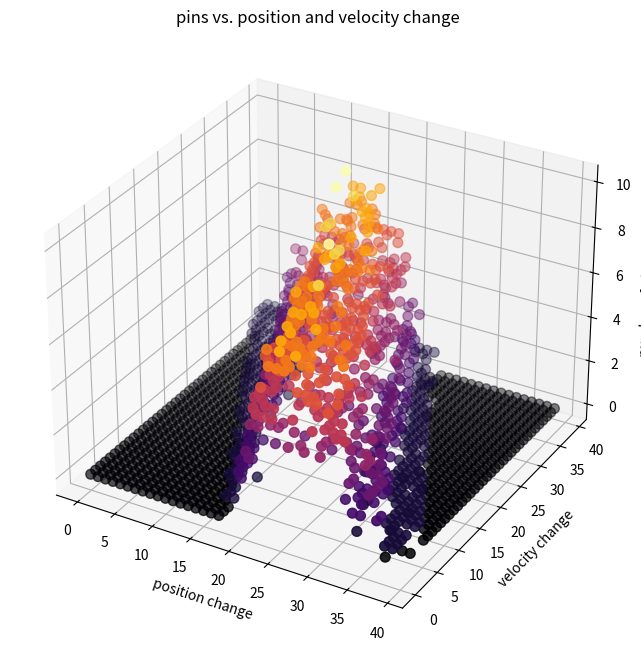

This chart was generated by the following Python code:
import matplotlib.pyplot as plt
from mpl_toolkits.mplot3d import Axes3D

data = """
0 , 0 , 0
0 , 1 , 0
0 , 2 , 0
0 , 3 , 0
0 , 4 , 0
0 , 5 , 0
0 , 6 , 0
0 , 7 , 0
0 , 8 , 0
0 , 9 , 0
0 , 10 , 0
0 , 11 , 0
0 , 12 , 0
0 , 13 , 0
0 , 14 , 0
0 , 15 , 0
0 , 16 , 0
0 , 17 , 0
0 , 18 , 0
0 , 19 , 0
0 , 20 , 0
0 , 21 , 0
0 , 22 , 0
0 , 23 , 0
0 , 24 , 0
0 , 25 , 0
0 , 26 , 0
0 , 27 , 0
0 , 28 , 0
0 , 29 , 0
0 , 30 , 0
0 , 31 , 0
0 , 32 , 0
0 , 33 , 0
0 , 34 , 0
0 , 35 , 0
0 , 36 , 0
0 , 37 , 1
0 , 38 , 1
0 , 39 , 1
1 , 0 , 0
1 , 1 , 0
1 , 2 , 0
1 , 3 , 0
1 , 4 , 0
1 , 5 , 0
1 , 6 , 0
1 , 7 , 0
1 , 8 , 0
1 , 9 , 0
1 , 10 , 0
1 , 11 , 0
1 , 12 , 0
1 , 13 , 0
1 , 14 , 0
1 , 15 , 0
1 , 16 , 0
1 , 17 , 0
1 , 18 , 0
1 , 19 , 0
1 , 20 , 0
1 , 21 , 0
1 , 22 , 0
1 , 23 , 0
1 , 24 , 0
1 , 25 , 0
1 , 26 , 0
1 , 27 , 0
1 , 28 , 0
1 , 29 , 0
1 , 30 , 0
1 , 31 , 0
1 , 32 , 0
1 , 33 , 0
1 , 34 , 1
1 , 35 , 1
1 , 36 , 1
1 , 37 , 1
1 , 38 , 1
1 , 39 , 1
2 , 0 , 0
2 , 1 , 0
2 , 2 , 0
2 , 3 , 0
2 , 4 , 0
2 , 5 , 0
2 , 6 , 0
2 , 7 , 0
2 , 8 , 0
2 , 9 , 0
2 , 10 , 0
2 , 11 , 0
2 , 12 , 0
2 , 13 , 0
2 , 14 , 0
2 , 15 , 0
2 , 16 , 0
2 , 17 , 0
2 , 18 , 0
2 , 19 , 0
2 , 20 , 0
2 , 21 , 0
2 , 22 , 0
2 , 23 , 0
2 , 24 , 0
2 , 25 , 0
2 , 26 , 0
2 , 27 , 0
2 , 28 , 0
2 , 29 , 0
2 , 30 , 0
2 , 31 , 0
2 , 32 , 1
2 , 33 , 1
2 , 34 , 1
2 , 35 , 1
2 , 36 , 1
2 , 37 , 1
2 , 38 , 1
2 , 39 , 1
3 , 0 , 0
3 , 1 , 0
3 , 2 , 0
3 , 3 , 0
3 , 4 , 0
3 , 5 , 0
3 , 6 , 0
3 , 7 , 0
3 , 8 , 0
3 , 9 , 0
3 , 10 , 0
3 , 11 , 0
3 , 12 , 0
3 , 13 , 0
3 , 14 , 0
3 , 15 , 0
3 , 16 , 0
3 , 17 , 0
3 , 18 , 0
3 , 19 , 0
3 , 20 , 0
3 , 21 , 0
3 , 22 , 0
3 , 23 , 0
3 , 24 , 0
3 , 25 , 0
3 , 26 , 0
3 , 27 , 0
3 , 28 , 0
3 , 29 , 0
3 , 30 , 0
3 , 31 , 1
3 , 32 , 1
3 , 33 , 1
3 , 34 , 1
3 , 35 , 0
3 , 36 , 1
3 , 37 , 1
3 , 38 , 1
3 , 39 , 2
4 , 0 , 0
4 , 1 , 0
4 , 2 , 0
4 , 3 , 0
4 , 4 , 0
4 , 5 , 0
4 , 6 , 0
4 , 7 , 0
4 , 8 , 0
4 , 9 , 0
4 , 10 , 0
4 , 11 , 0
4 , 12 , 0
4 , 13 , 0
4 , 14 , 0
4 , 15 , 0
4 , 16 , 0
4 , 17 , 0
4 , 18 , 0
4 , 19 , 0
4 , 20 , 0
4 , 21 , 0
4 , 22 , 0
4 , 23 , 0
4 , 24 , 0
4 , 25 , 0
4 , 26 , 0
4 , 27 , 0
4 , 28 , 0
4 , 29 , 1
4 , 30 , 1
4 , 31 , 1
4 , 32 , 0
4 , 33 , 1
4 , 34 , 1
4 , 35 , 0
4 , 36 , 1
4 , 37 , 3
4 , 38 , 3
4 , 39 , 4
5 , 0 , 0
5 , 1 , 0
5 , 2 , 0
5 , 3 , 0
5 , 4 , 0
5 , 5 , 0
5 , 6 , 0
5 , 7 , 0
5 , 8 , 0
5 , 9 , 0
5 , 10 , 0
5 , 11 , 0
5 , 12 , 0
5 , 13 , 0
5 , 14 , 0
5 , 15 , 0
5 , 16 , 0
5 , 17 , 0
5 , 18 , 0
5 , 19 , 0
5 , 20 , 0
5 , 21 , 0
5 , 22 , 0
5 , 23 , 0
5 , 24 , 0
5 , 25 , 0
5 , 26 , 1
5 , 27 , 1
5 , 28 , 1
5 , 29 , 1
5 , 30 , 1
5 , 31 , 1
5 , 32 , 1
5 , 33 , 1
5 , 34 , 2
5 , 35 , 2
5 , 36 , 3
5 , 37 , 2
5 , 38 , 3
5 , 39 , 4
6 , 0 , 0
6 , 1 , 0
6 , 2 , 0
6 , 3 , 0
6 , 4 , 0
6 , 5 , 0
6 , 6 , 0
6 , 7 , 0
6 , 8 , 0
6 , 9 , 0
6 , 10 , 0
6 , 11 , 0
6 , 12 , 0
6 , 13 , 0
6 , 14 , 0
6 , 15 , 0
6 , 16 , 0
6 , 17 , 0
6 , 18 , 0
6 , 19 , 0
6 , 20 , 0
6 , 21 , 0
6 , 22 , 0
6 , 23 , 0
6 , 24 , 1
6 , 25 , 1
6 , 26 , 1
6 , 27 , 1
6 , 28 , 1
6 , 29 , 1
6 , 30 , 1
6 , 31 , 1
6 , 32 , 2
6 , 33 , 3
6 , 34 , 3
6 , 35 , 2
6 , 36 , 3
6 , 37 , 4
6 , 38 , 2
6 , 39 , 1
7 , 0 , 0
7 , 1 , 0
7 , 2 , 0
7 , 3 , 0
7 , 4 , 0
7 , 5 , 0
7 , 6 , 0
7 , 7 , 0
7 , 8 , 0
7 , 9 , 0
7 , 10 , 0
7 , 11 , 0
7 , 12 , 0
7 , 13 , 0
7 , 14 , 0
7 , 15 , 0
7 , 16 , 0
7 , 17 , 0
7 , 18 , 0
7 , 19 , 0
7 , 20 , 0
7 , 21 , 0
7 , 22 , 1
7 , 23 , 1
7 , 24 , 1
7 , 25 , 1
7 , 26 , 1
7 , 27 , 1
7 , 28 , 1
7 , 29 , 1
7 , 30 , 2
7 , 31 , 2
7 , 32 , 3
7 , 33 , 3
7 , 34 , 4
7 , 35 , 2
7 , 36 , 2
7 , 37 , 2
7 , 38 , 2
7 , 39 , 3
8 , 0 , 0
8 , 1 , 0
8 , 2 , 0
8 , 3 , 0
8 , 4 , 0
8 , 5 , 0
8 , 6 , 0
8 , 7 , 0
8 , 8 , 0
8 , 9 , 0
8 , 10 , 0
8 , 11 , 0
8 , 12 , 0
8 , 13 , 0
8 , 14 , 0
8 , 15 , 0
8 , 16 , 0
8 , 17 , 0
8 , 18 , 0
8 , 19 , 0
8 , 20 , 1
8 , 21 , 1
8 , 22 , 1
8 , 23 , 1
8 , 24 , 1
8 , 25 , 1
8 , 26 , 0
8 , 27 , 2
8 , 28 , 2
8 , 29 , 3
8 , 30 , 2
8 , 31 , 3
8 , 32 , 2
8 , 33 , 2
8 , 34 , 1
8 , 35 , 2
8 , 36 , 3
8 , 37 , 4
8 , 38 , 3
8 , 39 , 5
9 , 0 , 0
9 , 1 , 0
9 , 2 , 0
9 , 3 , 0
9 , 4 , 0
9 , 5 , 0
9 , 6 , 0
9 , 7 , 0
9 , 8 , 0
9 , 9 , 0
9 , 10 , 0
9 , 11 , 0
9 , 12 , 0
9 , 13 , 0
9 , 14 , 0
9 , 15 , 0
9 , 16 , 0
9 , 17 , 0
9 , 18 , 0
9 , 19 , 1
9 , 20 , 1
9 , 21 , 1
9 , 22 , 1
9 , 23 , 1
9 , 24 , 1
9 , 25 , 2
9 , 26 , 2
9 , 27 , 3
9 , 28 , 3
9 , 29 , 2
9 , 30 , 2
9 , 31 , 1
9 , 32 , 2
9 , 33 , 2
9 , 34 , 4
9 , 35 , 4
9 , 36 , 4
9 , 37 , 5
9 , 38 , 6
9 , 39 , 5
10 , 0 , 0
10 , 1 , 0
10 , 2 , 0
10 , 3 , 0
10 , 4 , 0
10 , 5 , 0
10 , 6 , 0
10 , 7 , 0
10 , 8 , 0
10 , 9 , 0
10 , 10 , 0
10 , 11 , 0
10 , 12 , 0
10 , 13 , 0
10 , 14 , 0
10 , 15 , 0
10 , 16 , 1
10 , 17 , 1
10 , 18 , 1
10 , 19 , 1
10 , 20 , 1
10 , 21 , 1
10 , 22 , 2
10 , 23 , 2
10 , 24 , 2
10 , 25 , 3
10 , 26 , 3
10 , 27 , 3
10 , 28 , 2
10 , 29 , 2
10 , 30 , 4
10 , 31 , 4
10 , 32 , 4
10 , 33 , 3
10 , 34 , 5
10 , 35 , 7
10 , 36 , 6
10 , 37 , 6
10 , 38 , 5
10 , 39 , 5
11 , 0 , 0
11 , 1 , 0
11 , 2 , 0
11 , 3 , 0
11 , 4 , 0
11 , 5 , 0
11 , 6 , 0
11 , 7 , 0
11 , 8 , 0
11 , 9 , 0
11 , 10 , 0
11 , 11 , 0
11 , 12 , 0
11 , 13 , 0
11 , 14 , 0
11 , 15 , 1
11 , 16 , 1
11 , 17 , 1
11 , 18 , 1
11 , 19 , 1
11 , 20 , 2
11 , 21 , 2
11 , 22 , 2
11 , 23 , 3
11 , 24 , 2
11 , 25 , 2
11 , 26 , 1
11 , 27 , 1
11 , 28 , 1
11 , 29 , 4
11 , 30 , 4
11 , 31 , 5
11 , 32 , 5
11 , 33 , 6
11 , 34 , 7
11 , 35 , 4
11 , 36 , 5
11 , 37 , 4
11 , 38 , 4
11 , 39 , 6
12 , 0 , 0
12 , 1 , 0
12 , 2 , 0
12 , 3 , 0
12 , 4 , 0
12 , 5 , 0
12 , 6 , 0
12 , 7 , 0
12 , 8 , 0
12 , 9 , 0
12 , 10 , 0
12 , 11 , 0
12 , 12 , 1
12 , 13 , 0
12 , 14 , 1
12 , 15 , 1
12 , 16 , 1
12 , 17 , 2
12 , 18 , 2
12 , 19 , 2
12 , 20 , 2
12 , 21 , 3
12 , 22 , 3
12 , 23 , 2
12 , 24 , 2
12 , 25 , 2
12 , 26 , 4
12 , 27 , 3
12 , 28 , 4
12 , 29 , 5
12 , 30 , 6
12 , 31 , 7
12 , 32 , 4
12 , 33 , 6
12 , 34 , 3
12 , 35 , 5
12 , 36 , 5
12 , 37 , 4
12 , 38 , 7
12 , 39 , 5
13 , 0 , 0
13 , 1 , 0
13 , 2 , 0
13 , 3 , 0
13 , 4 , 0
13 , 5 , 0
13 , 6 , 0
13 , 7 , 0
13 , 8 , 0
13 , 9 , 0
13 , 10 , 0
13 , 11 , 1
13 , 12 , 1
13 , 13 , 1
13 , 14 , 1
13 , 15 , 2
13 , 16 , 2
13 , 17 , 2
13 , 18 , 2
13 , 19 , 3
13 , 20 , 2
13 , 21 , 2
13 , 22 , 1
13 , 23 , 4
13 , 24 , 4
13 , 25 , 4
13 , 26 , 4
13 , 27 , 6
13 , 28 , 6
13 , 29 , 6
13 , 30 , 5
13 , 31 , 4
13 , 32 , 3
13 , 33 , 5
13 , 34 , 7
13 , 35 , 6
13 , 36 , 5
13 , 37 , 8
13 , 38 , 7
13 , 39 , 7
14 , 0 , 0
14 , 1 , 0
14 , 2 , 0
14 , 3 , 0
14 , 4 , 0
14 , 5 , 0
14 , 6 , 0
14 , 7 , 0
14 , 8 , 1
14 , 9 , 1
14 , 10 , 1
14 , 11 , 1
14 , 12 , 1
14 , 13 , 1
14 , 14 , 2
14 , 15 , 2
14 , 16 , 3
14 , 17 , 2
14 , 18 , 2
14 , 19 , 2
14 , 20 , 3
14 , 21 , 4
14 , 22 , 4
14 , 23 , 5
14 , 24 , 6
14 , 25 , 6
14 , 26 , 6
14 , 27 , 5
14 , 28 , 5
14 , 29 , 3
14 , 30 , 6
14 , 31 , 7
14 , 32 , 5
14 , 33 , 5
14 , 34 , 7
14 , 35 , 7
14 , 36 , 5
14 , 37 , 8
14 , 38 , 6
14 , 39 , 5
15 , 0 , 0
15 , 1 , 0
15 , 2 , 0
15 , 3 , 0
15 , 4 , 0
15 , 5 , 0
15 , 6 , 0
15 , 7 , 1
15 , 8 , 1
15 , 9 , 1
15 , 10 , 1
15 , 11 , 1
15 , 12 , 3
15 , 13 , 3
15 , 14 , 3
15 , 15 , 2
15 , 16 , 2
15 , 17 , 4
15 , 18 , 3
15 , 19 , 5
15 , 20 , 6
15 , 21 , 5
15 , 22 , 6
15 , 23 , 6
15 , 24 , 5
15 , 25 , 3
15 , 26 , 5
15 , 27 , 5
15 , 28 , 7
15 , 29 , 5
15 , 30 , 5
15 , 31 , 7
15 , 32 , 6
15 , 33 , 7
15 , 34 , 8
15 , 35 , 8
15 , 36 , 5
15 , 37 , 4
15 , 38 , 7
15 , 39 , 6
16 , 0 , 0
16 , 1 , 0
16 , 2 , 0
16 , 3 , 0
16 , 4 , 1
16 , 5 , 1
16 , 6 , 1
16 , 7 , 1
16 , 8 , 2
16 , 9 , 2
16 , 10 , 3
16 , 11 , 3
16 , 12 , 4
16 , 13 , 2
16 , 14 , 4
16 , 15 , 4
16 , 16 , 4
16 , 17 , 4
16 , 18 , 5
16 , 19 , 5
16 , 20 , 6
16 , 21 , 4
16 , 22 , 4
16 , 23 , 6
16 , 24 , 6
16 , 25 , 7
16 , 26 , 7
16 , 27 , 4
16 , 28 , 6
16 , 29 , 7
16 , 30 , 10
16 , 31 , 7
16 , 32 , 6
16 , 33 , 4
16 , 34 , 7
16 , 35 , 6
16 , 36 , 8
16 , 37 , 7
16 , 38 , 8
16 , 39 , 6
17 , 0 , 0
17 , 1 , 0
17 , 2 , 0
17 , 3 , 1
17 , 4 , 1
17 , 5 , 1
17 , 6 , 2
17 , 7 , 2
17 , 8 , 3
17 , 9 , 3
17 , 10 , 3
17 , 11 , 5
17 , 12 , 5
17 , 13 , 4
17 , 14 , 4
17 , 15 , 5
17 , 16 , 5
17 , 17 , 6
17 , 18 , 7
17 , 19 , 7
17 , 20 , 5
17 , 21 , 6
17 , 22 , 8
17 , 23 , 6
17 , 24 , 6
17 , 25 , 6
17 , 26 , 10
17 , 27 , 6
17 , 28 , 6
17 , 29 , 7
17 , 30 , 9
17 , 31 , 6
17 , 32 , 8
17 , 33 , 8
17 , 34 , 7
17 , 35 , 7
17 , 36 , 6
17 , 37 , 5
17 , 38 , 6
17 , 39 , 6
18 , 0 , 1
18 , 1 , 1
18 , 2 , 1
18 , 3 , 2
18 , 4 , 2
18 , 5 , 2
18 , 6 , 2
18 , 7 , 3
18 , 8 , 2
18 , 9 , 4
18 , 10 , 5
18 , 11 , 4
18 , 12 , 5
18 , 13 , 5
18 , 14 , 5
18 , 15 , 7
18 , 16 , 6
18 , 17 , 5
18 , 18 , 7
18 , 19 , 6
18 , 20 , 6
18 , 21 , 5
18 , 22 , 9
18 , 23 , 9
18 , 24 , 5
18 , 25 , 7
18 , 26 , 6
18 , 27 , 5
18 , 28 , 6
18 , 29 , 6
18 , 30 , 5
18 , 31 , 8
18 , 32 , 8
18 , 33 , 4
18 , 34 , 7
18 , 35 , 6
18 , 36 , 4
18 , 37 , 5
18 , 38 , 5
18 , 39 , 6
19 , 0 , 1
19 , 1 , 2
19 , 2 , 2
19 , 3 , 2
19 , 4 , 2
19 , 5 , 1
19 , 6 , 4
19 , 7 , 6
19 , 8 , 5
19 , 9 , 6
19 , 10 , 5
19 , 11 , 5
19 , 12 , 6
19 , 13 , 6
19 , 14 , 7
19 , 15 , 7
19 , 16 , 7
19 , 17 , 6
19 , 18 , 6
19 , 19 , 7
19 , 20 , 8
19 , 21 , 8
19 , 22 , 6
19 , 23 , 7
19 , 24 , 5
19 , 25 , 6
19 , 26 , 8
19 , 27 , 6
19 , 28 , 7
19 , 29 , 7
19 , 30 , 8
19 , 31 , 6
19 , 32 , 5
19 , 33 , 5
19 , 34 , 4
19 , 35 , 5
19 , 36 , 5
19 , 37 , 6
19 , 38 , 4
19 , 39 , 5
20 , 0 , 2
20 , 1 , 3
20 , 2 , 4
20 , 3 , 5
20 , 4 , 5
20 , 5 , 5
20 , 6 , 6
20 , 7 , 5
20 , 8 , 5
20 , 9 , 5
20 , 10 , 6
20 , 11 , 7
20 , 12 , 8
20 , 13 , 3
20 , 14 , 7
20 , 15 , 6
20 , 16 , 6
20 , 17 , 7
20 , 18 , 6
20 , 19 , 6
20 , 20 , 5
20 , 21 , 7
20 , 22 , 5
20 , 23 , 7
20 , 24 , 7
20 , 25 , 6
20 , 26 , 7
20 , 27 , 6
20 , 28 , 8
20 , 29 , 7
20 , 30 , 6
20 , 31 , 6
20 , 32 , 5
20 , 33 , 4
20 , 34 , 5
20 , 35 , 5
20 , 36 , 5
20 , 37 , 5
20 , 38 , 3
20 , 39 , 3
21 , 0 , 3
21 , 1 , 5
21 , 2 , 4
21 , 3 , 5
21 , 4 , 7
21 , 5 , 5
21 , 6 , 5
21 , 7 , 6
21 , 8 , 6
21 , 9 , 6
21 , 10 , 7
21 , 11 , 7
21 , 12 , 6
21 , 13 , 7
21 , 14 , 8
21 , 15 , 7
21 , 16 , 5
21 , 17 , 6
21 , 18 , 4
21 , 19 , 8
21 , 20 , 8
21 , 21 , 7
21 , 22 , 6
21 , 23 , 5
21 , 24 , 7
21 , 25 , 7
21 , 26 , 5
21 , 27 , 6
21 , 28 , 6
21 , 29 , 4
21 , 30 , 5
21 , 31 , 6
21 , 32 , 5
21 , 33 , 5
21 , 34 , 4
21 , 35 , 2
21 , 36 , 3
21 , 37 , 2
21 , 38 , 1
21 , 39 , 1
22 , 0 , 5
22 , 1 , 6
22 , 2 , 5
22 , 3 , 4
22 , 4 , 3
22 , 5 , 6
22 , 6 , 7
22 , 7 , 5
22 , 8 , 8
22 , 9 , 6
22 , 10 , 6
22 , 11 , 6
22 , 12 , 7
22 , 13 , 5
22 , 14 , 6
22 , 15 , 6
22 , 16 , 6
22 , 17 , 9
22 , 18 , 9
22 , 19 , 5
22 , 20 , 7
22 , 21 , 6
22 , 22 , 6
22 , 23 , 5
22 , 24 , 8
22 , 25 , 7
22 , 26 , 5
22 , 27 , 4
22 , 28 , 5
22 , 29 , 4
22 , 30 , 4
22 , 31 , 3
22 , 32 , 2
22 , 33 , 3
22 , 34 , 3
22 , 35 , 2
22 , 36 , 2
22 , 37 , 3
22 , 38 , 1
22 , 39 , 1
23 , 0 , 5
23 , 1 , 7
23 , 2 , 5
23 , 3 , 4
23 , 4 , 4
23 , 5 , 8
23 , 6 , 7
23 , 7 , 7
23 , 8 , 8
23 , 9 , 6
23 , 10 , 8
23 , 11 , 4
23 , 12 , 5
23 , 13 , 6
23 , 14 , 10
23 , 15 , 5
23 , 16 , 7
23 , 17 , 6
23 , 18 , 6
23 , 19 , 6
23 , 20 , 5
23 , 21 , 6
23 , 22 , 6
23 , 23 , 6
23 , 24 , 5
23 , 25 , 6
23 , 26 , 4
23 , 27 , 4
23 , 28 , 5
23 , 29 , 4
23 , 30 , 2
23 , 31 , 3
23 , 32 , 3
23 , 33 , 3
23 , 34 , 2
23 , 35 , 1
23 , 36 , 0
23 , 37 , 1
23 , 38 , 0
23 , 39 , 1
24 , 0 , 5
24 , 1 , 7
24 , 2 , 8
24 , 3 , 7
24 , 4 , 8
24 , 5 , 6
24 , 6 , 7
24 , 7 , 3
24 , 8 , 5
24 , 9 , 8
24 , 10 , 9
24 , 11 , 7
24 , 12 , 5
24 , 13 , 6
24 , 14 , 6
24 , 15 , 7
24 , 16 , 6
24 , 17 , 6
24 , 18 , 4
24 , 19 , 5
24 , 20 , 6
24 , 21 , 5
24 , 22 , 4
24 , 23 , 4
24 , 24 , 4
24 , 25 , 4
24 , 26 , 4
24 , 27 , 2
24 , 28 , 4
24 , 29 , 3
24 , 30 , 3
24 , 31 , 2
24 , 32 , 2
24 , 33 , 1
24 , 34 , 1
24 , 35 , 1
24 , 36 , 0
24 , 37 , 0
24 , 38 , 0
24 , 39 , 0
25 , 0 , 8
25 , 1 , 7
25 , 2 , 7
25 , 3 , 4
25 , 4 , 5
25 , 5 , 7
25 , 6 , 6
25 , 7 , 7
25 , 8 , 7
25 , 9 , 7
25 , 10 , 5
25 , 11 , 6
25 , 12 , 7
25 , 13 , 6
25 , 14 , 6
25 , 15 , 3
25 , 16 , 5
25 , 17 , 6
25 , 18 , 6
25 , 19 , 5
25 , 20 , 5
25 , 21 , 4
25 , 22 , 4
25 , 23 , 2
25 , 24 , 2
25 , 25 , 2
25 , 26 , 3
25 , 27 , 2
25 , 28 , 3
25 , 29 , 2
25 , 30 , 1
25 , 31 , 1
25 , 32 , 1
25 , 33 , 1
25 , 34 , 0
25 , 35 , 0
25 , 36 , 0
25 , 37 , 0
25 , 38 , 0
25 , 39 , 0
26 , 0 , 4
26 , 1 , 5
26 , 2 , 6
26 , 3 , 7
26 , 4 , 6
26 , 5 , 7
26 , 6 , 8
26 , 7 , 5
26 , 8 , 6
26 , 9 , 7
26 , 10 , 6
26 , 11 , 4
26 , 12 , 6
26 , 13 , 4
26 , 14 , 6
26 , 15 , 6
26 , 16 , 6
26 , 17 , 4
26 , 18 , 5
26 , 19 , 5
26 , 20 , 3
26 , 21 , 3
26 , 22 , 2
26 , 23 , 2
26 , 24 , 2
26 , 25 , 3
26 , 26 , 1
26 , 27 , 2
26 , 28 , 1
26 , 29 , 1
26 , 30 , 1
26 , 31 , 1
26 , 32 , 1
26 , 33 , 1
26 , 34 , 0
26 , 35 , 0
26 , 36 , 0
26 , 37 , 0
26 , 38 , 0
26 , 39 , 0
27 , 0 , 8
27 , 1 , 4
27 , 2 , 6
27 , 3 , 7
27 , 4 , 5
27 , 5 , 6
27 , 6 , 6
27 , 7 , 5
27 , 8 , 3
27 , 9 , 4
27 , 10 , 4
27 , 11 , 6
27 , 12 , 6
27 , 13 , 6
27 , 14 , 4
27 , 15 , 5
27 , 16 , 4
27 , 17 , 4
27 , 18 , 1
27 , 19 , 2
27 , 20 , 2
27 , 21 , 3
27 , 22 , 4
27 , 23 , 3
27 , 24 , 2
27 , 25 , 2
27 , 26 , 1
27 , 27 , 1
27 , 28 , 1
27 , 29 , 1
27 , 30 , 0
27 , 31 , 0
27 , 32 , 0
27 , 33 , 0
27 , 34 , 0
27 , 35 , 0
27 , 36 , 0
27 , 37 , 0
27 , 38 , 0
27 , 39 , 0
28 , 0 , 4
28 , 1 , 6
28 , 2 , 6
28 , 3 , 5
28 , 4 , 5
28 , 5 , 5
28 , 6 , 3
28 , 7 , 6
28 , 8 , 5
28 , 9 , 7
28 , 10 , 5
28 , 11 , 5
28 , 12 , 3
28 , 13 , 3
28 , 14 , 4
28 , 15 , 2
28 , 16 , 3
28 , 17 , 1
28 , 18 , 2
28 , 19 , 3
28 , 20 , 3
28 , 21 , 2
28 , 22 , 1
28 , 23 , 2
28 , 24 , 1
28 , 25 , 1
28 , 26 , 1
28 , 27 , 1
28 , 28 , 1
28 , 29 , 0
28 , 30 , 0
28 , 31 , 0
28 , 32 , 0
28 , 33 , 0
28 , 34 , 0
28 , 35 , 0
28 , 36 , 0
28 , 37 , 0
28 , 38 , 0
28 , 39 , 0
29 , 0 , 5
29 , 1 , 6
29 , 2 , 4
29 , 3 , 4
29 , 4 , 5
29 , 5 , 5
29 , 6 , 7
29 , 7 , 6
29 , 8 , 5
29 , 9 , 4
29 , 10 , 4
29 , 11 , 4
29 , 12 , 1
29 , 13 , 1
29 , 14 , 2
29 , 15 , 2
29 , 16 , 3
29 , 17 , 3
29 , 18 , 3
29 , 19 , 2
29 , 20 , 2
29 , 21 , 1
29 , 22 , 1
29 , 23 , 1
29 , 24 , 1
29 , 25 , 1
29 , 26 , 1
29 , 27 , 0
29 , 28 , 0
29 , 29 , 0
29 , 30 , 0
29 , 31 , 0
29 , 32 , 0
29 , 33 , 0
29 , 34 , 0
29 , 35 , 0
29 , 36 , 0
29 , 37 , 0
29 , 38 , 0
29 , 39 , 0
30 , 0 , 4
30 , 1 , 5
30 , 2 , 5
30 , 3 , 5
30 , 4 , 6
30 , 5 , 7
30 , 6 , 6
30 , 7 , 3
30 , 8 , 3
30 , 9 , 5
30 , 10 , 3
30 , 11 , 2
30 , 12 , 2
30 , 13 , 3
30 , 14 , 2
30 , 15 , 3
30 , 16 , 2
30 , 17 , 2
30 , 18 , 2
30 , 19 , 1
30 , 20 , 1
30 , 21 , 1
30 , 22 , 1
30 , 23 , 1
30 , 24 , 1
30 , 25 , 0
30 , 26 , 0
30 , 27 , 0
30 , 28 , 0
30 , 29 , 0
30 , 30 , 0
30 , 31 , 0
30 , 32 , 0
30 , 33 , 0
30 , 34 , 0
30 , 35 , 0
30 , 36 , 0
30 , 37 , 0
30 , 38 , 0
30 , 39 , 0
31 , 0 , 6
31 , 1 , 5
31 , 2 , 6
31 , 3 , 5
31 , 4 , 4
31 , 5 , 3
31 , 6 , 4
31 , 7 , 3
31 , 8 , 2
31 , 9 , 2
31 , 10 , 3
31 , 11 , 3
31 , 12 , 2
31 , 13 , 3
31 , 14 , 3
31 , 15 , 2
31 , 16 , 1
31 , 17 , 0
31 , 18 , 1
31 , 19 , 1
31 , 20 , 1
31 , 21 , 1
31 , 22 , 1
31 , 23 , 0
31 , 24 , 0
31 , 25 , 0
31 , 26 , 0
31 , 27 , 0
31 , 28 , 0
31 , 29 , 0
31 , 30 , 0
31 , 31 , 0
31 , 32 , 0
31 , 33 , 0
31 , 34 , 0
31 , 35 , 0
31 , 36 , 0
31 , 37 , 0
31 , 38 , 0
31 , 39 , 0
32 , 0 , 5
32 , 1 , 5
32 , 2 , 2
32 , 3 , 4
32 , 4 , 3
32 , 5 , 2
32 , 6 , 1
32 , 7 , 1
32 , 8 , 2
32 , 9 , 2
32 , 10 , 2
32 , 11 , 3
32 , 12 , 2
32 , 13 , 1
32 , 14 , 1
32 , 15 , 1
32 , 16 , 1
32 , 17 , 1
32 , 18 , 1
32 , 19 , 0
32 , 20 , 1
32 , 21 , 0
32 , 22 , 0
32 , 23 , 0
32 , 24 , 0
32 , 25 , 0
32 , 26 , 0
32 , 27 , 0
32 , 28 , 0
32 , 29 , 0
32 , 30 , 0
32 , 31 , 0
32 , 32 , 0
32 , 33 , 0
32 , 34 , 0
32 , 35 , 0
32 , 36 , 0
32 , 37 , 0
32 , 38 , 0
32 , 39 , 0
33 , 0 , 5
33 , 1 , 3
33 , 2 , 3
33 , 3 , 2
33 , 4 , 2
33 , 5 , 2
33 , 6 , 4
33 , 7 , 2
33 , 8 , 3
33 , 9 , 2
33 , 10 , 1
33 , 11 , 1
33 , 12 , 1
33 , 13 , 1
33 , 14 , 1
33 , 15 , 1
33 , 16 , 1
33 , 17 , 1
33 , 18 , 1
33 , 19 , 0
33 , 20 , 0
33 , 21 , 0
33 , 22 , 0
33 , 23 , 0
33 , 24 , 0
33 , 25 , 0
33 , 26 , 0
33 , 27 , 0
33 , 28 , 0
33 , 29 , 0
33 , 30 , 0
33 , 31 , 0
33 , 32 , 0
33 , 33 , 0
33 , 34 , 0
33 , 35 , 0
33 , 36 , 0
33 , 37 , 0
33 , 38 , 0
33 , 39 , 0
34 , 0 , 2
34 , 1 , 1
34 , 2 , 2
34 , 3 , 4
34 , 4 , 3
34 , 5 , 2
34 , 6 , 3
34 , 7 , 2
34 , 8 , 2
34 , 9 , 1
34 , 10 , 1
34 , 11 , 1
34 , 12 , 1
34 , 13 , 1
34 , 14 , 1
34 , 15 , 1
34 , 16 , 0
34 , 17 , 0
34 , 18 , 0
34 , 19 , 0
34 , 20 , 0
34 , 21 , 0
34 , 22 , 0
34 , 23 , 0
34 , 24 , 0
34 , 25 , 0
34 , 26 , 0
34 , 27 , 0
34 , 28 , 0
34 , 29 , 0
34 , 30 , 0
34 , 31 , 0
34 , 32 , 0
34 , 33 , 0
34 , 34 , 0
34 , 35 , 0
34 , 36 , 0
34 , 37 , 0
34 , 38 , 0
34 , 39 , 0
35 , 0 , 2
35 , 1 , 4
35 , 2 , 4
35 , 3 , 2
35 , 4 , 3
35 , 5 , 2
35 , 6 , 2
35 , 7 , 0
35 , 8 , 1
35 , 9 , 1
35 , 10 , 1
35 , 11 , 0
35 , 12 , 1
35 , 13 , 1
35 , 14 , 1
35 , 15 , 0
35 , 16 , 0
35 , 17 , 0
35 , 18 , 0
35 , 19 , 0
35 , 20 , 0
35 , 21 , 0
35 , 22 , 0
35 , 23 , 0
35 , 24 , 0
35 , 25 , 0
35 , 26 , 0
35 , 27 , 0
35 , 28 , 0
35 , 29 , 0
35 , 30 , 0
35 , 31 , 0
35 , 32 , 0
35 , 33 , 0
35 , 34 , 0
35 , 35 , 0
35 , 36 , 0
35 , 37 , 0
35 , 38 , 0
35 , 39 , 0
36 , 0 , 3
36 , 1 , 3
36 , 2 , 3
36 , 3 , 3
36 , 4 , 1
36 , 5 , 1
36 , 6 , 1
36 , 7 , 1
36 , 8 , 1
36 , 9 , 1
36 , 10 , 1
36 , 11 , 1
36 , 12 , 1
36 , 13 , 0
36 , 14 , 0
36 , 15 , 0
36 , 16 , 0
36 , 17 , 0
36 , 18 , 0
36 , 19 , 0
36 , 20 , 0
36 , 21 , 0
36 , 22 , 0
36 , 23 , 0
36 , 24 , 0
36 , 25 , 0
36 , 26 , 0
36 , 27 , 0
36 , 28 , 0
36 , 29 , 0
36 , 30 , 0
36 , 31 , 0
36 , 32 , 0
36 , 33 , 0
36 , 34 , 0
36 , 35 , 0
36 , 36 , 0
36 , 37 , 0
36 , 38 , 0
36 , 39 , 0
37 , 0 , 2
37 , 1 , 2
37 , 2 , 0
37 , 3 , 1
37 , 4 , 1
37 , 5 , 1
37 , 6 , 1
37 , 7 , 1
37 , 8 , 1
37 , 9 , 1
37 , 10 , 1
37 , 11 , 0
37 , 12 , 0
37 , 13 , 0
37 , 14 , 0
37 , 15 , 0
37 , 16 , 0
37 , 17 , 0
37 , 18 , 0
37 , 19 , 0
37 , 20 , 0
37 , 21 , 0
37 , 22 , 0
37 , 23 , 0
37 , 24 , 0
37 , 25 , 0
37 , 26 , 0
37 , 27 , 0
37 , 28 , 0
37 , 29 , 0
37 , 30 , 0
37 , 31 , 0
37 , 32 , 0
37 , 33 , 0
37 , 34 , 0
37 , 35 , 0
37 , 36 , 0
37 , 37 , 0
37 , 38 , 0
37 , 39 , 0
38 , 0 , 1
38 , 1 , 1
38 , 2 , 1
38 , 3 , 1
38 , 4 , 0
38 , 5 , 1
38 , 6 , 1
38 , 7 , 1
38 , 8 , 1
38 , 9 , 0
38 , 10 , 0
38 , 11 , 0
38 , 12 , 0
38 , 13 , 0
38 , 14 , 0
38 , 15 , 0
38 , 16 , 0
38 , 17 , 0
38 , 18 , 0
38 , 19 , 0
38 , 20 , 0
38 , 21 , 0
38 , 22 , 0
38 , 23 , 0
38 , 24 , 0
38 , 25 , 0
38 , 26 , 0
38 , 27 , 0
38 , 28 , 0
38 , 29 , 0
38 , 30 , 0
38 , 31 , 0
38 , 32 , 0
38 , 33 , 0
38 , 34 , 0
38 , 35 , 0
38 , 36 , 0
38 , 37 , 0
38 , 38 , 0
38 , 39 , 0
39 , 0 , 1
39 , 1 , 1
39 , 2 , 1
39 , 3 , 1
39 , 4 , 0
39 , 5 , 1
39 , 6 , 1
39 , 7 , 0
39 , 8 , 0
39 , 9 , 0
39 , 10 , 0
39 , 11 , 0
39 , 12 , 0
39 , 13 , 0
39 , 14 , 0
39 , 15 , 0
39 , 16 , 0
39 , 17 , 0
39 , 18 , 0
39 , 19 , 0
39 , 20 , 0
39 , 21 , 0
39 , 22 , 0
39 , 23 , 0
39 , 24 , 0
39 , 25 , 0
39 , 26 , 0
39 , 27 , 0
39 , 28 , 0
39 , 29 , 0
39 , 30 , 0
39 , 31 , 0
39 , 32 , 0
39 , 33 , 0
39 , 34 , 0
39 , 35 , 0
39 , 36 , 0
39 , 37 , 0
39 , 38 , 0
39 , 39 , 0

"""

# Split into lines and build the array
array = []
for line in data.strip().splitlines():
    parts = [int(x.strip()) for x in line.split(',')]
    array.append(parts)

print(array)
print(array[2][2])


data = array

# Separate into x, y, z lists
x = [point[0] for point in data]
y = [point[1] for point in data]
z = [point[2] for point in data]

# Create a 3D plot
fig = plt.figure(figsize=(12, 8))
ax = fig.add_subplot(111, projection='3d')

# Plot the points
ax.scatter(x, y, z, c=z, cmap='inferno', s=50)

# Connect the points in order
# ax.plot(x, y, z, color='black', linewidth=1)

# Axis labels and title
ax.set_xlabel('position change')
ax.set_ylabel('velocity change')
ax.set_zlabel('number of pins fallen')
ax.set_title('pins vs. position and velocity change')

plt.show()
